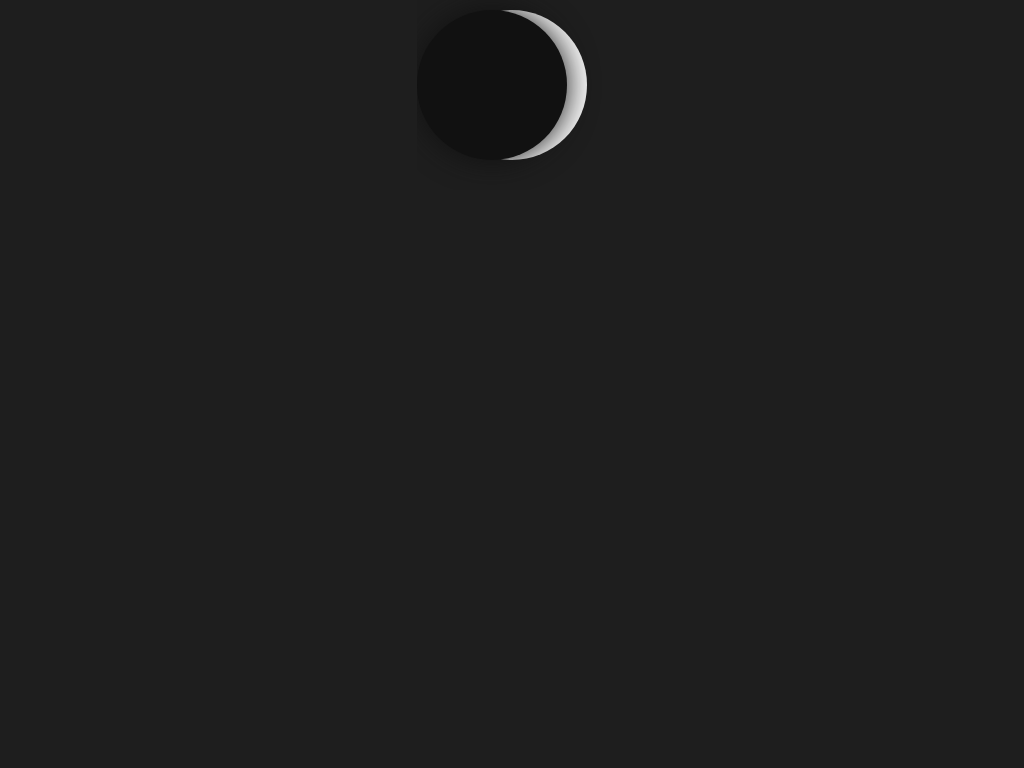

Here is a drawing made with CSS. Write the source that renders it.

<!-- file: index.html -->
<!DOCTYPE html>
<html lang="en">
<head>
    <meta charset="UTF-8">
    <meta name="viewport" content="width=device-width, initial-scale=1.0">
    <title>Happy Moon</title>
    <link rel="stylesheet" href="style.css">
</head>
<body>
    <div class="container">
        <div class="moon">
          <div class="face"></div>
        </div>
        <div class="shadow">
        </div>
      </div>
    
    
</body>
</html>

/* file: style.css */
body {
    background: #111;
  }

  .container {
    position: relative;
    width: 190px;
    height: 190px;
    margin: 0 auto;
    overflow: hidden;
  }
  .moon, .shadow, .face {
    position: relative;
    width: 150px;
    height: 150px;
    border-radius: 50%;
    margin: 10px auto;
  }
  .moon {
    background: whitesmoke;
    animation: 5s taper-shadow infinite linear;
  }

  .shadow {
    position: absolute;
    top: 0;
    background: #111;
    border-radius: 50%;
    box-shadow: 0 0 30px #111;
    animation: 15s move-moon infinite linear;
  }
 
  @keyframes move-moon {
    0% { left: -160px; }
    50% { left: 160px; }
    100% { left: -160px; }
  }

  @keyframes taper-shadow {
    0% { box-shadow: 0 0 20px whitesmoke; }
    50% { box-shadow: 0 0 0px whitesmoke; }
    100% { box-shadow: 0 0 20px whitesmoke; }
  }

  .face {
    position: absolute;
    top: 0;
    background-image:
      radial-gradient(
        ellipse 8px 8px 
        at 30px 80px,
        black 50%, transparent 50%),
     radial-gradient(
      ellipse 8px 8px 
      at 50px 80px,
     black 50%, transparent 50%),
    radial-gradient(
      ellipse 30px 24px 
      at 40px 70px,
      whitesmoke 50%, transparent 50%),
    radial-gradient(
      ellipse 18px 22px 
      at 40px 73px,
      whitesmoke 50%, transparent 50%),
    radial-gradient(
      ellipse 28px 22px 
      at 40px 80px,
     black 50%, transparent 50%),
    
    radial-gradient(
      ellipse 8px 8px 
      at 120px 80px,
      black 50%, transparent 50%),
    radial-gradient(
      ellipse 8px 8px 
      at 100px 80px,
      black 50%, transparent 50%),
    radial-gradient(
      ellipse 30px 24px 
      at 110px 70px,
      whitesmoke 50%, transparent 50%),
    radial-gradient(
      ellipse 18px 22px 
      at 110px 73px,
      whitesmoke 50%, transparent 50%),
    radial-gradient(
      ellipse 28px 22px 
      at 110px 80px,
      black 50%, transparent 50%),
    
    radial-gradient(
      ellipse 8px 8px 
      at 50px 105px,
      black 50%, transparent 50%),
    radial-gradient(
      ellipse 8px 8px 
      at 100px 105px,
      black 50%, transparent 50%),
    radial-gradient(
      ellipse 65px 20px 
      at 75px 97px,
      whitesmoke 50%, transparent 50%),
    radial-gradient(
      ellipse 50px 25px 
      at 75px 97px,
      whitesmoke 50%, transparent 50%),
    radial-gradient(
      ellipse 60px 35px 
      at 75px 104px,
      black 50%, transparent 50%)
    ;
}



.sky {
    height: 300px;
    background: radial-gradient(#112A71, #000A31);
    overflow: hidden;
    position: relative; }
    .sky .moon {
      width: 80px;
      height: 80px;
      border-radius: 50%;
      background-color: #FEFF79;
      -webkit-box-shadow: 0 0 150px #FEFF79, inset 0 1px 20px rgba(0, 0, 0, 0.3);
              box-shadow: 0 0 150px #FEFF79, inset 0 1px 20px rgba(0, 0, 0, 0.3);
      position: absolute;
      top: 30px;
      right: 100px; }
    .sky .cloud {
      width: 80px;
      height: 30px;
      background-color: #8D8D8D;
      border-radius: 50px;
      -webkit-box-shadow: inset 0 -1px 10px rgba(0, 0, 0, 0.3);
              box-shadow: inset 0 -1px 10px rgba(0, 0, 0, 0.3);
      position: relative;
      top: 60px;
      left: 30px;
      -webkit-animation: shift 100s infinite linear;
              animation: shift 100s infinite linear; }
      .sky .cloud:nth-child(2) {
        -webkit-transform: scale(-1.5, 1.3);
                transform: scale(-1.5, 1.3);
        top: 100px;
        left: 250px;
        -webkit-animation-duration: 40s;
                animation-duration: 40s; }
      .sky .cloud:last-child {
        top: 150px;
        left: 100px;
        -webkit-transform: scale(2);
                transform: scale(2);
        -webkit-animation-duration: 60s;
                animation-duration: 60s; }
      .sky .cloud::before, .sky .cloud::after {
        content: '';
        display: block;
        width: 32px;
        height: 30px;
        background-color: inherit;
        border-radius: 50%;
        position: relative;
        top: -15px;
        left: 35px; }
      .sky .cloud::after {
        top: -40px;
        left: 10px; }
    .sky .stars {
      width: 1px;
      height: 1px;
      background-color: white;
      border-radius: 50%;
      position: relative;
      left: 100px;
      top: 100px; }
  
  .stars {
    -webkit-box-shadow: 314px 115px 0px 0px white,  100px 10px 0px 0px white;
            box-shadow: 314px 115px 0px 0px white,  100px 10px 0px 0px white; }
  
  .stars {
    -webkit-box-shadow: 271px 52px 0px 0px white, 27px 147px 0px 0px white,  100px 10px 0px 0px white;
            box-shadow: 271px 52px 0px 0px white, 27px 147px 0px 0px white,  100px 10px 0px 0px white; }
  
  .stars {
    -webkit-box-shadow: 341px -11px 0px 0px white, 10px -9px 0px 0px white, 182px 38px 0px 0px white,  100px 10px 0px 0px white;
            box-shadow: 341px -11px 0px 0px white, 10px -9px 0px 0px white, 182px 38px 0px 0px white,  100px 10px 0px 0px white; }
  
  .stars {
    -webkit-box-shadow: 47px -20px 0px 0px white, 168px 45px 0px 0px white, 63px -36px 0px 0px white, 178px -24px 0px 0px white,  100px 10px 0px 0px white;
            box-shadow: 47px -20px 0px 0px white, 168px 45px 0px 0px white, 63px -36px 0px 0px white, 178px -24px 0px 0px white,  100px 10px 0px 0px white; }
  
  .stars {
    -webkit-box-shadow: 33px -71px 0px 0px white, 188px -17px 0px 0px white, 343px 137px 0px 0px white, -57px 100px 0px 0px white, -38px 98px 0px 0px white,  100px 10px 0px 0px white;
            box-shadow: 33px -71px 0px 0px white, 188px -17px 0px 0px white, 343px 137px 0px 0px white, -57px 100px 0px 0px white, -38px 98px 0px 0px white,  100px 10px 0px 0px white; }
  
  .stars {
    -webkit-box-shadow: 243px -68px 0px 0px white, 164px 12px 0px 0px white, 103px -62px 0px 0px white, 321px 106px 0px 0px white, 207px 7px 0px 0px white, -20px 17px 0px 0px white,  100px 10px 0px 0px white;
            box-shadow: 243px -68px 0px 0px white, 164px 12px 0px 0px white, 103px -62px 0px 0px white, 321px 106px 0px 0px white, 207px 7px 0px 0px white, -20px 17px 0px 0px white,  100px 10px 0px 0px white; }
  
  .stars {
    -webkit-box-shadow: 344px -47px 0px 0px white, 75px 80px 0px 0px white, 350px 19px 0px 0px white, 171px 103px 0px 0px white, 1px 91px 0px 0px white, 252px 123px 0px 0px white, 345px 100px 0px 0px white,  100px 10px 0px 0px white;
            box-shadow: 344px -47px 0px 0px white, 75px 80px 0px 0px white, 350px 19px 0px 0px white, 171px 103px 0px 0px white, 1px 91px 0px 0px white, 252px 123px 0px 0px white, 345px 100px 0px 0px white,  100px 10px 0px 0px white; }
  
  .stars {
    -webkit-box-shadow: 73px 59px 0px 0px white, 20px -99px 0px 0px white, 67px 95px 0px 0px white, 117px 41px 0px 0px white, 205px 130px 0px 0px white, 254px -45px 0px 0px white, -71px -44px 0px 0px white, 79px -32px 0px 0px white,  100px 10px 0px 0px white;
            box-shadow: 73px 59px 0px 0px white, 20px -99px 0px 0px white, 67px 95px 0px 0px white, 117px 41px 0px 0px white, 205px 130px 0px 0px white, 254px -45px 0px 0px white, -71px -44px 0px 0px white, 79px -32px 0px 0px white,  100px 10px 0px 0px white; }
  
  .stars {
    -webkit-box-shadow: 65px 141px 0px 0px white, 319px 61px 0px 0px white, 49px 54px 0px 0px white, 24px 110px 0px 0px white, 284px 100px 0px 0px white, 348px 60px 0px 0px white, 308px -23px 0px 0px white, 278px 77px 0px 0px white, -57px -85px 0px 0px white,  100px 10px 0px 0px white;
            box-shadow: 65px 141px 0px 0px white, 319px 61px 0px 0px white, 49px 54px 0px 0px white, 24px 110px 0px 0px white, 284px 100px 0px 0px white, 348px 60px 0px 0px white, 308px -23px 0px 0px white, 278px 77px 0px 0px white, -57px -85px 0px 0px white,  100px 10px 0px 0px white; }
  
  .stars {
    -webkit-box-shadow: 62px 52px 0px 0px white, 98px 57px 0px 0px white, 204px -41px 0px 0px white, 187px 103px 0px 0px white, 133px 6px 0px 0px white, 136px -98px 0px 0px white, 13px -35px 0px 0px white, 191px 99px 0px 0px white, 295px -61px 0px 0px white, 13px 118px 0px 0px white,  100px 10px 0px 0px white;
            box-shadow: 62px 52px 0px 0px white, 98px 57px 0px 0px white, 204px -41px 0px 0px white, 187px 103px 0px 0px white, 133px 6px 0px 0px white, 136px -98px 0px 0px white, 13px -35px 0px 0px white, 191px 99px 0px 0px white, 295px -61px 0px 0px white, 13px 118px 0px 0px white,  100px 10px 0px 0px white; }
  
  .stars {
    -webkit-box-shadow: 343px -58px 0px 0px white, 341px -42px 0px 0px white, 164px 105px 0px 0px white, 87px -8px 0px 0px white, -61px 39px 0px 0px white, 350px -86px 0px 0px white, 329px -74px 0px 0px white, 263px -87px 0px 0px white, 148px 58px 0px 0px white, -1px -53px 0px 0px white, 128px -43px 0px 0px white,  100px 10px 0px 0px white;
            box-shadow: 343px -58px 0px 0px white, 341px -42px 0px 0px white, 164px 105px 0px 0px white, 87px -8px 0px 0px white, -61px 39px 0px 0px white, 350px -86px 0px 0px white, 329px -74px 0px 0px white, 263px -87px 0px 0px white, 148px 58px 0px 0px white, -1px -53px 0px 0px white, 128px -43px 0px 0px white,  100px 10px 0px 0px white; }
  
  .stars {
    -webkit-box-shadow: -35px 4px 0px 0px white, 126px 113px 0px 0px white, -60px -31px 0px 0px white, -71px 117px 0px 0px white, 188px 10px 0px 0px white, 162px 78px 0px 0px white, 311px -45px 0px 0px white, 133px 6px 0px 0px white, 130px -4px 0px 0px white, 315px -69px 0px 0px white, 162px -63px 0px 0px white, 85px 86px 0px 0px white,  100px 10px 0px 0px white;
            box-shadow: -35px 4px 0px 0px white, 126px 113px 0px 0px white, -60px -31px 0px 0px white, -71px 117px 0px 0px white, 188px 10px 0px 0px white, 162px 78px 0px 0px white, 311px -45px 0px 0px white, 133px 6px 0px 0px white, 130px -4px 0px 0px white, 315px -69px 0px 0px white, 162px -63px 0px 0px white, 85px 86px 0px 0px white,  100px 10px 0px 0px white; }
  
  .stars {
    -webkit-box-shadow: 270px 101px 0px 0px white, 252px 23px 0px 0px white, 46px 24px 0px 0px white, 235px -95px 0px 0px white, 59px -1px 0px 0px white, 339px -12px 0px 0px white, 160px -25px 0px 0px white, -59px 19px 0px 0px white, 135px -62px 0px 0px white, 177px 109px 0px 0px white, 148px -53px 0px 0px white, 251px 121px 0px 0px white, 326px -88px 0px 0px white,  100px 10px 0px 0px white;
            box-shadow: 270px 101px 0px 0px white, 252px 23px 0px 0px white, 46px 24px 0px 0px white, 235px -95px 0px 0px white, 59px -1px 0px 0px white, 339px -12px 0px 0px white, 160px -25px 0px 0px white, -59px 19px 0px 0px white, 135px -62px 0px 0px white, 177px 109px 0px 0px white, 148px -53px 0px 0px white, 251px 121px 0px 0px white, 326px -88px 0px 0px white,  100px 10px 0px 0px white; }
  
  .stars {
    -webkit-box-shadow: 112px -55px 0px 0px white, 183px -98px 0px 0px white, 81px -46px 0px 0px white, 91px 137px 0px 0px white, 145px 61px 0px 0px white, 242px -11px 0px 0px white, 236px 127px 0px 0px white, 33px 93px 0px 0px white, 334px -48px 0px 0px white, 238px 122px 0px 0px white, 279px 109px 0px 0px white, 235px -60px 0px 0px white, 207px -79px 0px 0px white, 330px 101px 0px 0px white,  100px 10px 0px 0px white;
            box-shadow: 112px -55px 0px 0px white, 183px -98px 0px 0px white, 81px -46px 0px 0px white, 91px 137px 0px 0px white, 145px 61px 0px 0px white, 242px -11px 0px 0px white, 236px 127px 0px 0px white, 33px 93px 0px 0px white, 334px -48px 0px 0px white, 238px 122px 0px 0px white, 279px 109px 0px 0px white, 235px -60px 0px 0px white, 207px -79px 0px 0px white, 330px 101px 0px 0px white,  100px 10px 0px 0px white; }
  
  .stars {
    -webkit-box-shadow: -89px -8px 0px 0px white, -26px -35px 0px 0px white, 174px -47px 0px 0px white, 87px 77px 0px 0px white, 86px -64px 0px 0px white, -43px 49px 0px 0px white, 320px -78px 0px 0px white, 157px 24px 0px 0px white, 215px 70px 0px 0px white, -38px -74px 0px 0px white, 136px 97px 0px 0px white, 18px -76px 0px 0px white, 150px 134px 0px 0px white, 32px -33px 0px 0px white, 225px 82px 0px 0px white,  100px 10px 0px 0px white;
            box-shadow: -89px -8px 0px 0px white, -26px -35px 0px 0px white, 174px -47px 0px 0px white, 87px 77px 0px 0px white, 86px -64px 0px 0px white, -43px 49px 0px 0px white, 320px -78px 0px 0px white, 157px 24px 0px 0px white, 215px 70px 0px 0px white, -38px -74px 0px 0px white, 136px 97px 0px 0px white, 18px -76px 0px 0px white, 150px 134px 0px 0px white, 32px -33px 0px 0px white, 225px 82px 0px 0px white,  100px 10px 0px 0px white; }
  
  @-webkit-keyframes shift {
    0% {
      margin-left: -500px; }
    100% {
      margin-left: 100%; } }
  
  @keyframes shift {
    0% {
      margin-left: -500px; }
    100% {
      margin-left: 100%; } }
  
  .wall {
    height: 250px;
    background: radial-gradient(ellipse at top, #000C23, #000000);
    position: relative;
    top: 0px; }
    .wall .cat {
      position: absolute;
      top: -105px;
      left: 90px; }
  
  .cat-head {
    width: 40px;
    height: 40px;
    background-color: #131313;
    border-radius: 50% 50% 100% 100%;
    position: relative; }
    .cat-head::before, .cat-head::after {
      width: 6px;
      height: 2px;
      content: '';
      background-color: inherit;
      border-radius: 5% 100% 0 0;
      border-top: 10px solid #131313;
      border-left: 4px solid #141414;
      position: absolute;
      -webkit-transform: rotate(-5deg);
              transform: rotate(-5deg);
      top: -6px;
      left: 0px;
      z-index: 2; }
    .cat-head::after {
      left: auto;
      right: 0px;
      -webkit-transform: scaleX(-1) rotate(-5deg);
              transform: scaleX(-1) rotate(-5deg);
      -webkit-animation: wiggle 3s ease-in infinite;
              animation: wiggle 3s ease-in infinite; }
    .cat-head .eyes {
      height: 30px;
      display: -webkit-box;
      display: -ms-flexbox;
      display: flex;
      -ms-flex-pack: distribute;
          justify-content: space-around;
      -webkit-box-align: center;
          -ms-flex-align: center;
              align-items: center; }
      .cat-head .eyes .eye {
        width: 6px;
        height: 6px;
        background-color: #4C4C4C;
        border-radius: 50%;
        -webkit-box-shadow: 0 0 0 3px #00D382;
                box-shadow: 0 0 0 3px #00D382;
        z-index: 5;
        position: relative;
        -webkit-animation: blink 3s ease-out infinite;
                animation: blink 3s ease-out infinite; }
        .cat-head .eyes .eye::after {
          content: '';
          width: 2px;
          height: 2px;
          background-color: #FFDFDF;
          border-radius: 50%;
          position: absolute;
          top: 0px;
          left: 3px; }
        .cat-head .eyes .eye:last-child {
          -webkit-transform: scaleX(-1);
                  transform: scaleX(-1); }
          .cat-head .eyes .eye:last-child::after {
            left: auto;
            right: 3px; }
  
  .cat-body {
    height: 80px;
    width: 38px;
    background: #131313;
    border-radius: 100% 100% 70% 70%;
    position: relative;
    top: -12px; }
    .cat-body .tail {
      width: 40px;
      height: 10px;
      background-color: transparent;
      border-radius: 50%;
      border: 8px solid #131313;
      border-left-color: transparent;
      border-top-color: transparent;
      position: absolute;
      bottom: 0px;
      left: 5px; }
      .cat-body .tail::after {
        content: '';
        width: 9px;
        height: 10px;
        background-color: #131313;
        position: absolute;
        right: -5px;
        border-radius: 50%;
        top: -4px;
        -webkit-transform: skew(44deg, -26deg);
                transform: skew(44deg, -26deg); }
  
  @-webkit-keyframes blink {
    78%, 82%, 86%, 90% {
      opacity: 1; }
    80%, 88% {
      opacity: 0; } }
  
  @keyframes blink {
    78%, 82%, 86%, 90% {
      opacity: 1; }
    80%, 88% {
      opacity: 0; } }
  
  @-webkit-keyframes wiggle {
    50%, 60% {
      -webkit-transform: scaleX(-1) rotate(-5deg);
              transform: scaleX(-1) rotate(-5deg); }
    55% {
      -webkit-transform: scaleX(-1) rotate(-30deg);
              transform: scaleX(-1) rotate(-30deg); } }
  
  @keyframes wiggle {
    50%, 60% {
      -webkit-transform: scaleX(-1) rotate(-5deg);
              transform: scaleX(-1) rotate(-5deg); }
    55% {
      -webkit-transform: scaleX(-1) rotate(-30deg);
              transform: scaleX(-1) rotate(-30deg); } }
  
  * {
    padding: 0;
    margin: 0; }
  
  ul {
    list-style-type: none; }
  
  body {
    background: #1e1e1e;
  }
  
  #wrapper {
    max-width: 400px;
    margin: 0 auto;
    height: 100vh; }
  
